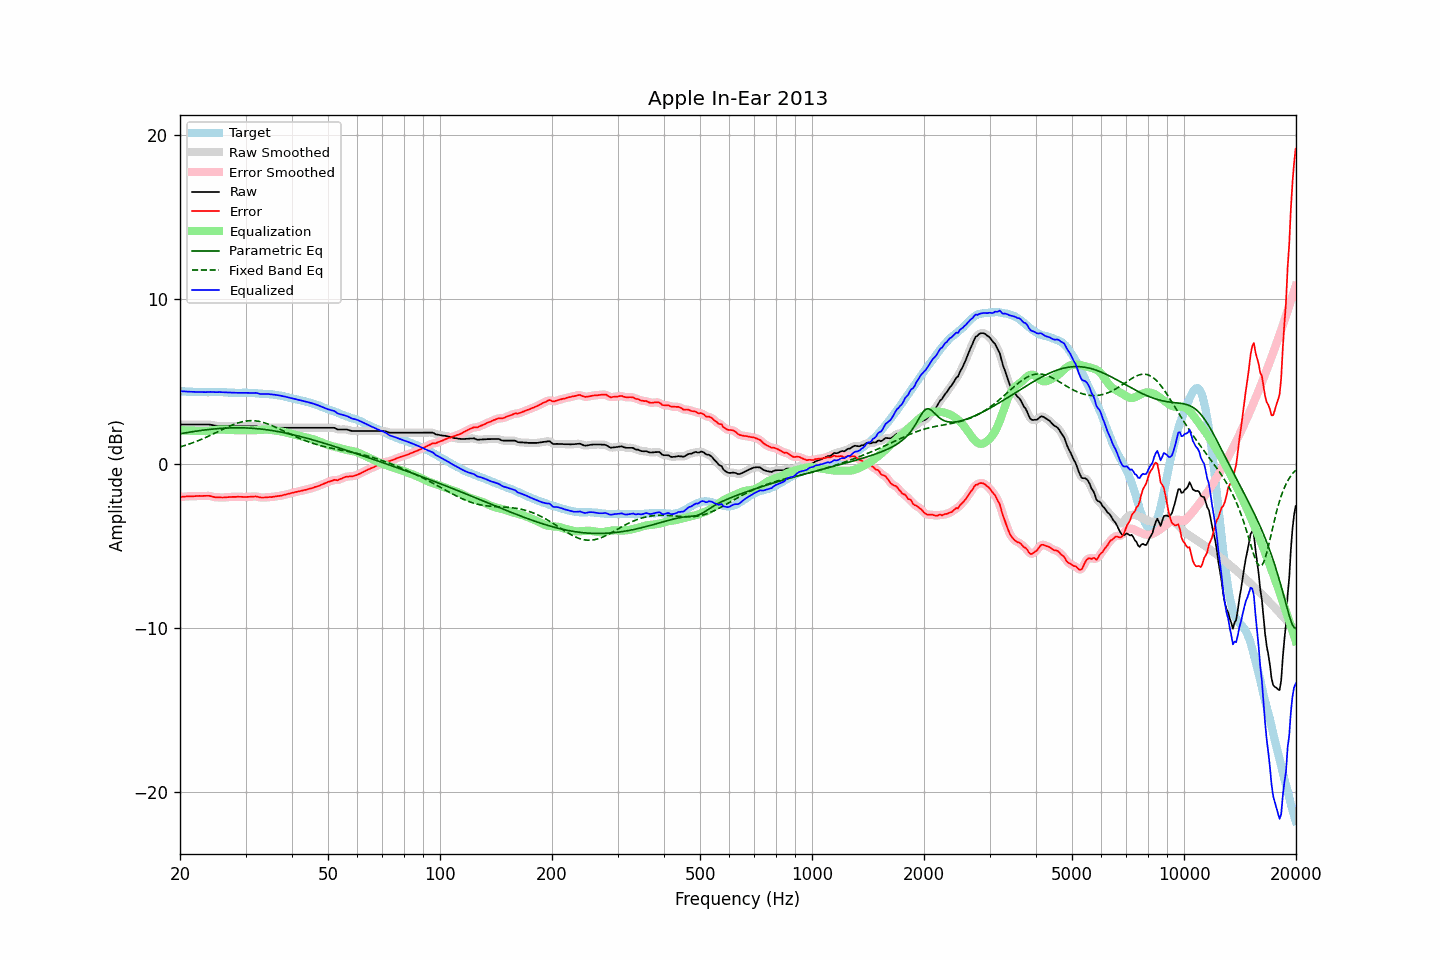

The data file committed next to this chart (first rows):
frequency, raw, error, smoothed, error_smoothed, equalization, parametric_eq, fixed_band_eq, equalized_raw, equalized_smoothed, target
20.00, 2.38, -2.04, 2.38, -2.04, 2.03, 1.81, 1.01, 4.41, 4.41, 4.41
20.20, 2.38, -2.03, 2.38, -2.03, 2.03, 1.83, 1.04, 4.40, 4.40, 4.40
20.40, 2.38, -2.03, 2.38, -2.02, 2.02, 1.84, 1.07, 4.40, 4.40, 4.40
20.61, 2.38, -2.02, 2.38, -2.01, 2.02, 1.86, 1.10, 4.39, 4.39, 4.39
20.81, 2.38, -2.01, 2.38, -2.00, 2.01, 1.88, 1.13, 4.38, 4.38, 4.38
21.02, 2.38, -1.99, 2.38, -2.00, 2.00, 1.89, 1.16, 4.38, 4.38, 4.37
21.23, 2.38, -1.99, 2.38, -2.00, 2.00, 1.91, 1.20, 4.37, 4.37, 4.37
21.44, 2.38, -2.00, 2.38, -2.00, 1.99, 1.93, 1.23, 4.37, 4.37, 4.38
21.66, 2.38, -1.99, 2.38, -2.00, 1.99, 1.94, 1.27, 4.37, 4.37, 4.37
21.87, 2.38, -1.99, 2.38, -1.99, 1.99, 1.96, 1.30, 4.36, 4.36, 4.37
22.09, 2.38, -1.98, 2.38, -1.98, 1.99, 1.97, 1.34, 4.36, 4.36, 4.36
22.31, 2.38, -1.98, 2.38, -1.98, 1.98, 1.99, 1.38, 4.36, 4.36, 4.36
22.54, 2.38, -1.97, 2.38, -1.98, 1.98, 2.00, 1.42, 4.35, 4.35, 4.35
22.76, 2.38, -1.98, 2.38, -1.98, 1.97, 2.01, 1.46, 4.35, 4.35, 4.36
22.99, 2.38, -1.98, 2.38, -1.98, 1.97, 2.03, 1.50, 4.35, 4.35, 4.36
23.22, 2.38, -1.97, 2.38, -1.97, 1.97, 2.04, 1.54, 4.34, 4.34, 4.35
23.45, 2.38, -1.97, 2.38, -1.97, 1.97, 2.05, 1.59, 4.35, 4.35, 4.35
23.69, 2.38, -1.97, 2.38, -1.97, 1.98, 2.06, 1.63, 4.35, 4.36, 4.34
23.92, 2.38, -1.97, 2.37, -1.97, 1.99, 2.07, 1.68, 4.36, 4.36, 4.34
24.16, 2.37, -1.99, 2.36, -1.99, 2.00, 2.08, 1.72, 4.36, 4.36, 4.35
24.40, 2.35, -2.02, 2.35, -2.01, 2.01, 2.09, 1.77, 4.36, 4.36, 4.36
24.65, 2.33, -2.04, 2.33, -2.04, 2.03, 2.10, 1.82, 4.35, 4.35, 4.36
24.89, 2.31, -2.06, 2.31, -2.05, 2.04, 2.11, 1.86, 4.35, 4.35, 4.36
25.14, 2.30, -2.06, 2.30, -2.06, 2.05, 2.12, 1.91, 4.35, 4.35, 4.35
25.39, 2.29, -2.06, 2.29, -2.06, 2.06, 2.13, 1.96, 4.35, 4.35, 4.35
25.65, 2.29, -2.06, 2.28, -2.07, 2.07, 2.14, 2.01, 4.35, 4.35, 4.35
25.91, 2.28, -2.07, 2.28, -2.07, 2.07, 2.14, 2.05, 4.34, 4.35, 4.35
26.16, 2.28, -2.07, 2.28, -2.07, 2.07, 2.15, 2.10, 4.34, 4.34, 4.35
26.43, 2.28, -2.06, 2.27, -2.07, 2.06, 2.16, 2.15, 4.34, 4.34, 4.34
26.69, 2.28, -2.06, 2.28, -2.06, 2.06, 2.16, 2.19, 4.33, 4.33, 4.33
26.96, 2.28, -2.05, 2.28, -2.05, 2.05, 2.17, 2.24, 4.33, 4.33, 4.32
27.23, 2.28, -2.04, 2.28, -2.04, 2.05, 2.17, 2.28, 4.32, 4.32, 4.31
27.50, 2.28, -2.04, 2.28, -2.04, 2.04, 2.17, 2.32, 4.31, 4.31, 4.31
27.77, 2.28, -2.04, 2.28, -2.04, 2.03, 2.17, 2.36, 4.31, 4.31, 4.31
28.05, 2.28, -2.03, 2.28, -2.03, 2.03, 2.18, 2.40, 4.31, 4.31, 4.31
28.33, 2.28, -2.03, 2.28, -2.03, 2.03, 2.18, 2.44, 4.31, 4.31, 4.31
28.62, 2.28, -2.02, 2.28, -2.03, 2.03, 2.18, 2.47, 4.31, 4.31, 4.30
28.90, 2.28, -2.03, 2.28, -2.03, 2.03, 2.18, 2.50, 4.31, 4.31, 4.31
29.19, 2.28, -2.03, 2.28, -2.03, 2.03, 2.18, 2.53, 4.31, 4.31, 4.30
29.48, 2.28, -2.04, 2.28, -2.04, 2.03, 2.17, 2.55, 4.31, 4.31, 4.31
29.78, 2.28, -2.04, 2.28, -2.04, 2.03, 2.17, 2.57, 4.31, 4.31, 4.31
30.08, 2.28, -2.04, 2.28, -2.04, 2.03, 2.17, 2.59, 4.31, 4.31, 4.32
30.38, 2.28, -2.03, 2.28, -2.03, 2.03, 2.16, 2.60, 4.30, 4.30, 4.31
30.68, 2.28, -2.03, 2.28, -2.03, 2.02, 2.16, 2.61, 4.30, 4.30, 4.31
30.99, 2.28, -2.02, 2.28, -2.02, 2.02, 2.15, 2.61, 4.30, 4.30, 4.29
31.30, 2.28, -2.02, 2.28, -2.02, 2.02, 2.15, 2.61, 4.30, 4.30, 4.29
31.61, 2.28, -2.02, 2.28, -2.01, 2.02, 2.14, 2.61, 4.30, 4.30, 4.29
31.93, 2.28, -2.00, 2.27, -2.01, 2.03, 2.13, 2.60, 4.30, 4.30, 4.28
32.24, 2.25, -2.02, 2.25, -2.02, 2.03, 2.12, 2.58, 4.29, 4.28, 4.28
32.57, 2.22, -2.05, 2.22, -2.04, 2.04, 2.11, 2.57, 4.26, 4.26, 4.26
32.89, 2.19, -2.07, 2.19, -2.06, 2.05, 2.10, 2.55, 4.24, 4.24, 4.25
33.22, 2.18, -2.07, 2.18, -2.07, 2.06, 2.09, 2.52, 4.23, 4.23, 4.25
33.55, 2.18, -2.07, 2.17, -2.07, 2.06, 2.08, 2.50, 4.24, 4.24, 4.25
33.89, 2.18, -2.07, 2.17, -2.07, 2.07, 2.07, 2.47, 4.24, 4.24, 4.24
34.23, 2.18, -2.06, 2.18, -2.06, 2.06, 2.06, 2.43, 4.24, 4.24, 4.23
34.57, 2.18, -2.05, 2.18, -2.05, 2.06, 2.04, 2.40, 4.23, 4.23, 4.23
34.92, 2.18, -2.04, 2.18, -2.05, 2.05, 2.03, 2.36, 4.22, 4.22, 4.22
35.27, 2.18, -2.05, 2.18, -2.04, 2.04, 2.01, 2.32, 4.21, 4.21, 4.22
35.62, 2.18, -2.02, 2.18, -2.03, 2.03, 2.00, 2.28, 4.20, 4.20, 4.20
35.97, 2.18, -2.01, 2.18, -2.01, 2.01, 1.98, 2.23, 4.19, 4.19, 4.19
... 635 more rows
